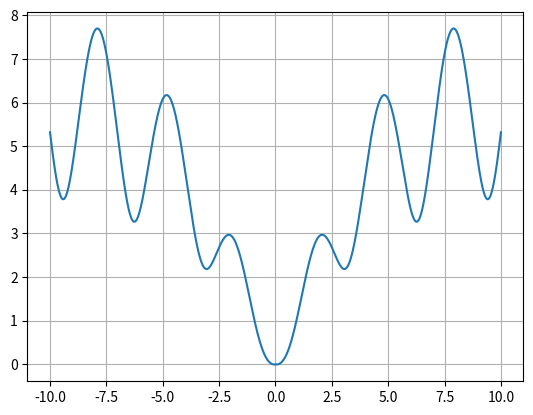

This chart was generated by the following Python code:
import matplotlib.pyplot as plt
import numpy as np

x = np.arange(-10, 10.01, 0.01)
plt.plot(x, np.log((x ** 2 + 1) * np.exp(- np.absolute(x) / 10)) / np.log(1 + np.tan(1 / (1 + np.sin(x) ** 2))))
plt.grid()
plt.show()
